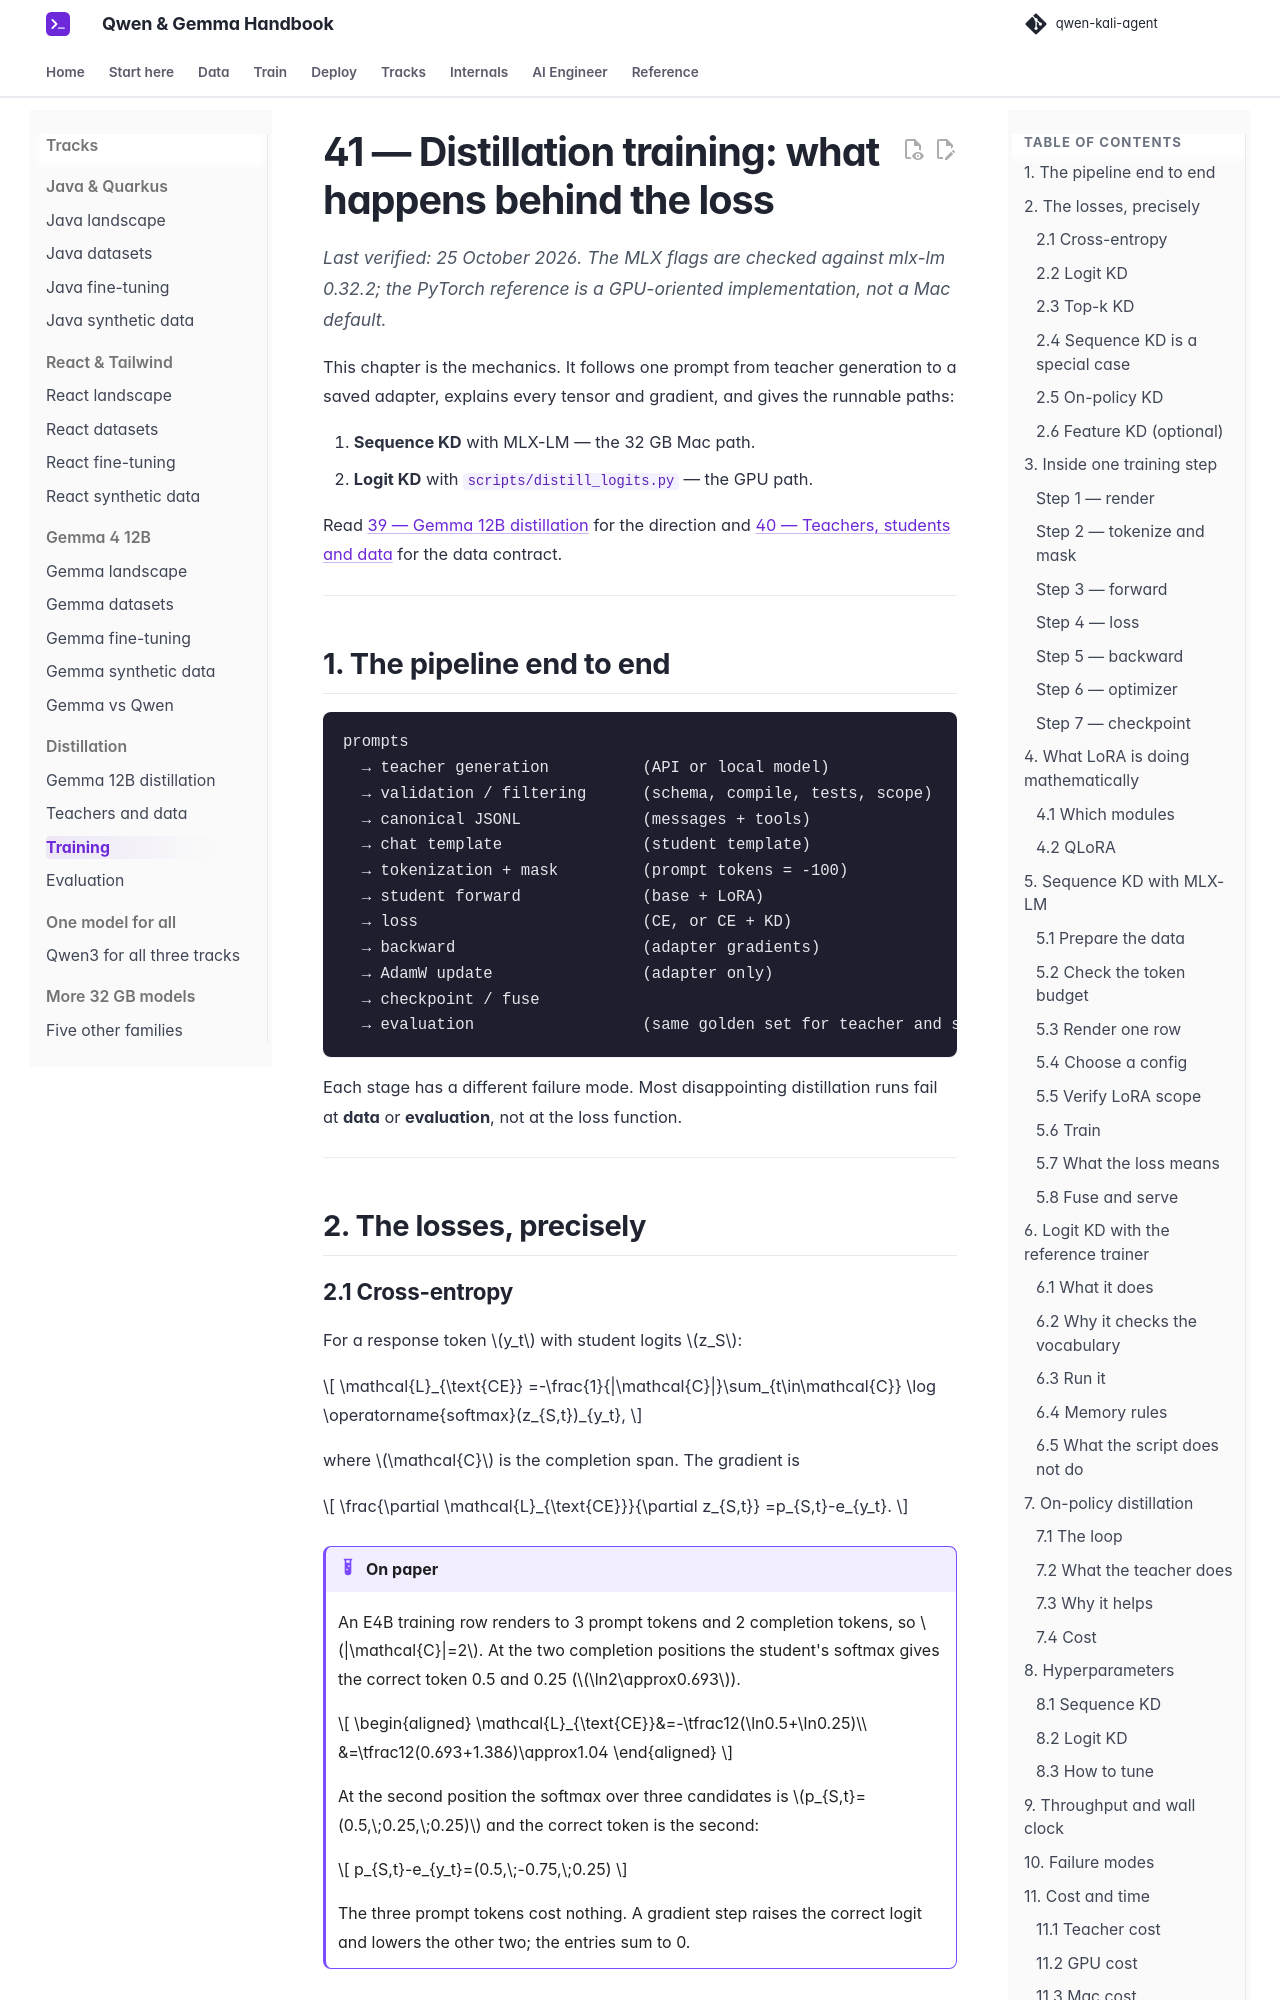

repository: beniaminp/qwen-kali-agent · page: 41-distill-training/index.html · generator: mkdocs

# 41 — Distillation training: what happens behind the loss

*Last verified: 25 October 2026. The MLX flags are checked against mlx-lm 0.32.2; the PyTorch reference is a GPU-oriented implementation, not a Mac default.*

This chapter is the mechanics. It follows one prompt from teacher generation to a saved adapter, explains every tensor and gradient, and gives the runnable paths:

1. **Sequence KD** with MLX-LM — the 32 GB Mac path.
2. **Logit KD** with `scripts/distill_logits.py` — the GPU path.

Read [39 — Gemma 12B distillation](39-gemma-distillation.md) for the direction and [40 — Teachers, students and data](40-distill-data.md) for the data contract.

---

## 1. The pipeline end to end

```text
prompts
  → teacher generation          (API or local model)
  → validation / filtering      (schema, compile, tests, scope)
  → canonical JSONL             (messages + tools)
  → chat template               (student template)
  → tokenization + mask         (prompt tokens = -100)
  → student forward             (base + LoRA)
  → loss                        (CE, or CE + KD)
  → backward                    (adapter gradients)
  → AdamW update                (adapter only)
  → checkpoint / fuse
  → evaluation                  (same golden set for teacher and student)
```

Each stage has a different failure mode. Most disappointing distillation runs fail at **data** or **evaluation**, not at the loss function.

---

## 2. The losses, precisely
